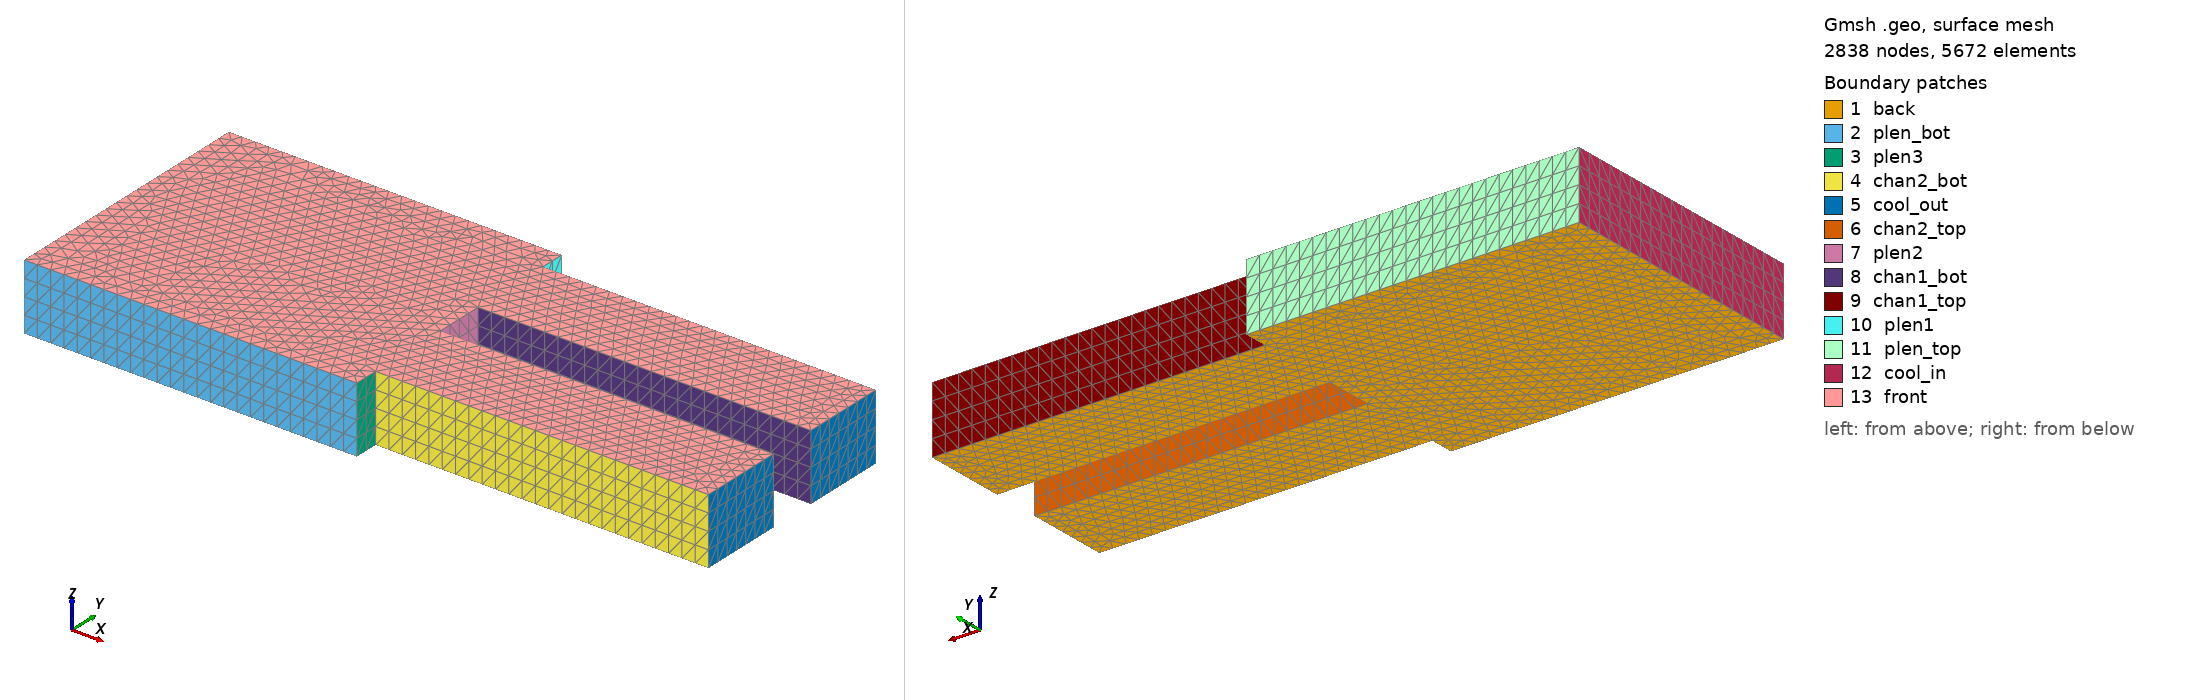

Gmsh geometry script, surface-meshed: 2838 nodes, 5672 surface elements. Boundary patches (legend numbers): 1 back, 2 plen_bot, 3 plen3, 4 chan2_bot, 5 cool_out, 6 chan2_top, 7 plen2, 8 chan1_bot, 9 chan1_top, 10 plen1, 11 plen_top, 12 cool_in, 13 front. Left view from above one corner, right view from below the opposite corner. Legend entries are the model's physical surfaces. The drawing asked Gmsh for element sizes between 1% and 20% of the model's largest extent; the script's own settings can give other sizes.

=== test3.geo (drawn) ===
// defines a 2D geometry with 2 cooling channels and upper plenum
SetFactory("OpenCASCADE");

Rc = 0.794;
Rsc = 0.635;   // small coolant channel

h = 5/25;
L1 = 5;
L2 = L1 + 5;

Point(1) = {0, 0, 0, h};
Point(2) = {L1, 0, 0, h};
Point(3) = {L1, 1-Rsc, 0, h};
Point(4) = {L1, 1+Rsc, 0, h};
Point(5) = {L1, 3-Rsc, 0, h};
Point(6) = {L1, 3+Rsc, 0, h};

Point(7) = {L1, 4, 0, h};
Point(8) = {0, 4, 0, h};

Point(9) = {L2, 1-Rsc, 0, h};
Point(10) = {L2, 1+Rsc, 0, h};
Point(11) = {L2, 3-Rsc, 0, h};
Point(12) = {L2, 3+Rsc, 0, h};

Line(1) = {1, 2};
Line(2) = {2, 3};
Line(3) = {3, 9};
Line(4) = {5, 11};
Line(5) = {5, 4};
Line(6) = {4, 10};
Line(7) = {6, 12};
Line(8) = {6, 7};
Line(9) = {7, 8};
Line(10) = {1, 8};
Line(11) = {9, 10};
Line(12) = {11, 12};

Curve Loop(1) = {1, 2, 3, 11, -6, -5, 4, 12, -7, 8, 9, -10};
Plane Surface(1) = {1};

// Physical Curve("cool_in") = {10};
// Physical Curve("cool_out") = {11, 12};
// Physical Curve("plen_bot") = {1};
// Physical Curve("plen_top") = {9};
// Physical Curve("chan1_bot") = {3};
// Physical Curve("chan1_top") = {6};
// Physical Curve("chan2_bot") = {4};
// Physical Curve("chan2_top") = {7};
// Physical Curve("plen1") = {2};
// Physical Curve("plen2") = {5};
// Physical Curve("plen3") = {8};

Extrude {0, 0, 1} {
  Surface{1};
  Layers{4};
}

Physical Volume('coolant') = {1};

Physical Surface("cool_in") = {13};
Physical Surface("cool_out") = {9, 5};
Physical Surface("back") = {1};
Physical Surface("front") = {14};
Physical Surface("chan1_top") = {10};
Physical Surface("chan1_bot") = {8};
Physical Surface("chan2_top") = {6};
Physical Surface("chan2_bot") = {4};
Physical Surface("plen_bot") = {2};
Physical Surface("plen_top") = {12};
Physical Surface("plen1") = {11};
Physical Surface("plen2") = {7};
Physical Surface("plen3") = {3};
